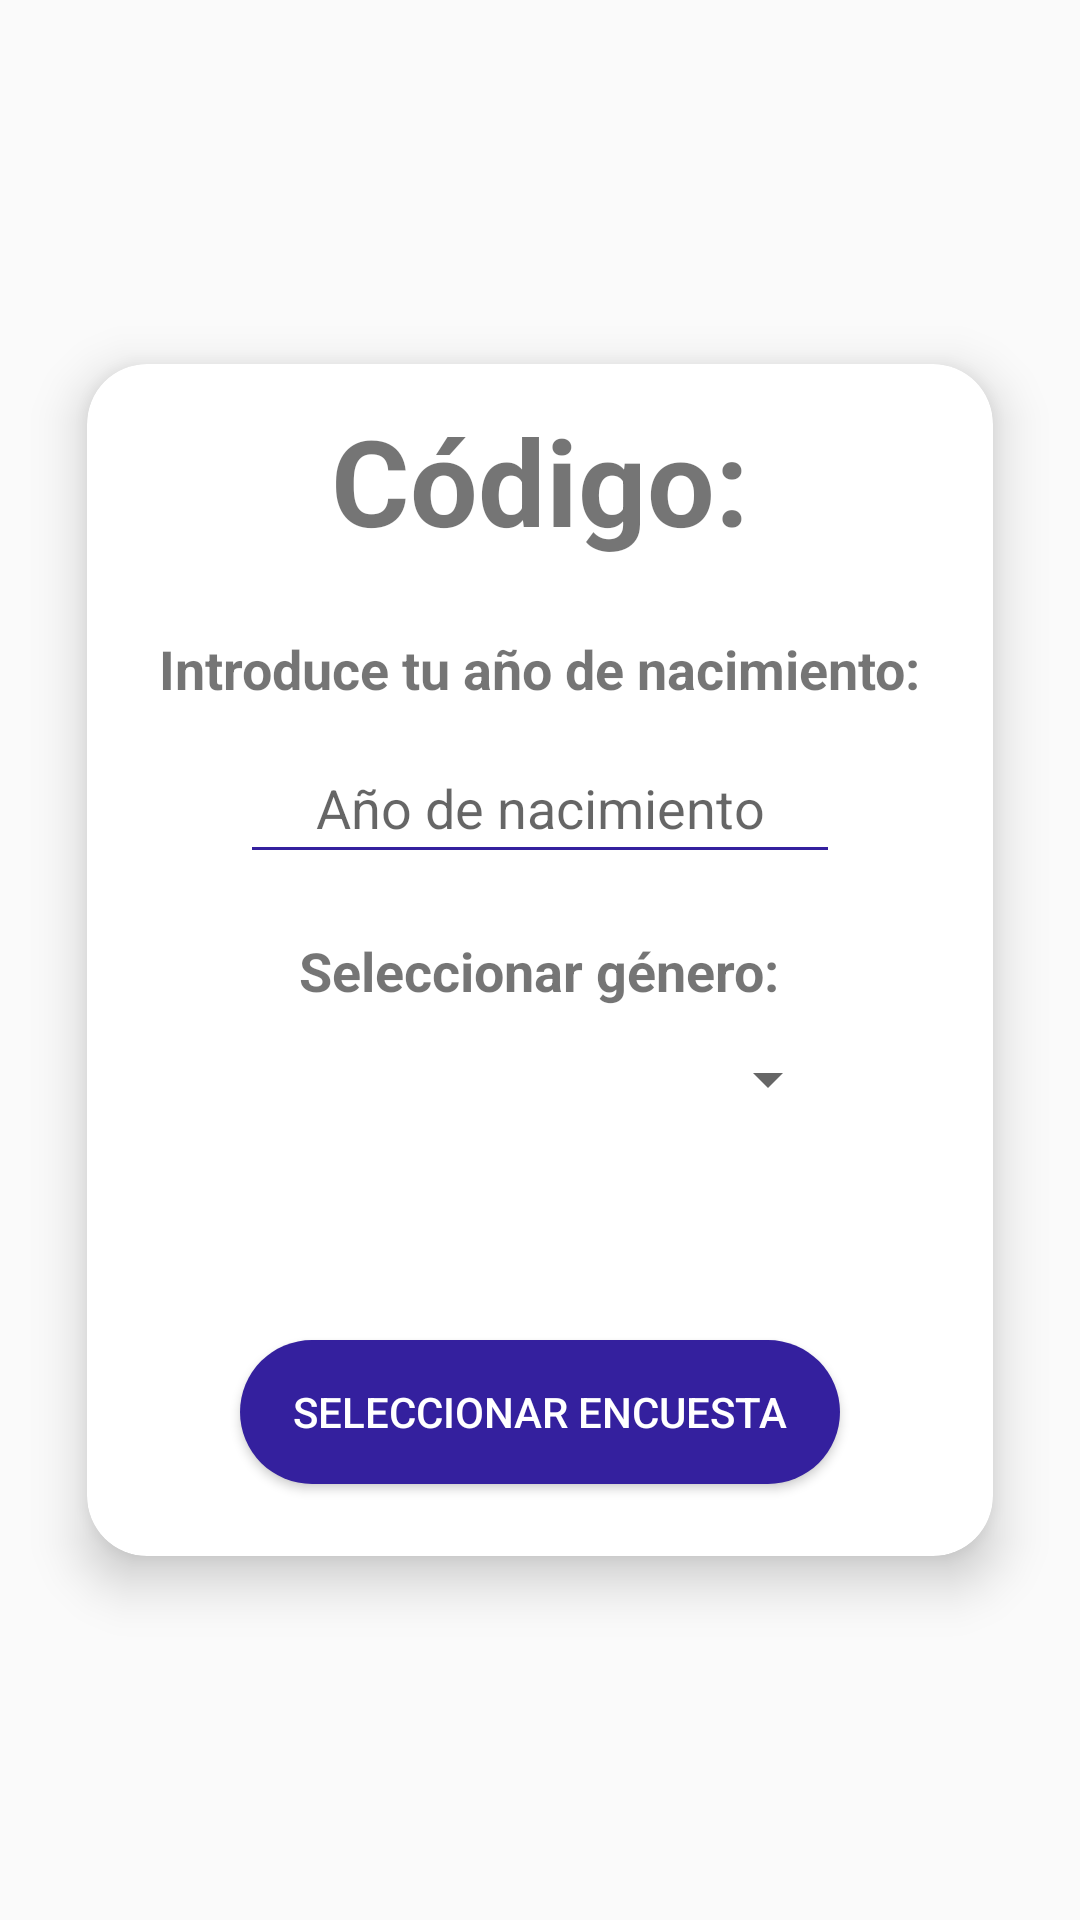

Layout XML and referenced resources for this Android screen:
<!-- AndroidManifest.xml: application theme Theme.AppCompat.Light.NoActionBar -->
<!-- res/layout/fragment_userinfo.xml -->
<?xml version="1.0" encoding="utf-8"?>
<androidx.constraintlayout.widget.ConstraintLayout xmlns:android="http://schemas.android.com/apk/res/android"
    xmlns:app="http://schemas.android.com/apk/res-auto"
    android:layout_width="match_parent"
    android:layout_height="match_parent">

    <androidx.cardview.widget.CardView
        android:layout_width="wrap_content"
        android:layout_height="wrap_content"
        android:layout_margin="24dp"
        android:padding="32dp"
        app:cardCornerRadius="20dp"
        app:cardElevation="10dp"
        app:layout_constraintTop_toTopOf="parent"
        app:layout_constraintBottom_toBottomOf="parent"
        app:layout_constraintStart_toStartOf="parent"
        app:layout_constraintEnd_toEndOf="parent">

        <LinearLayout
            android:orientation="vertical"
            android:layout_width="wrap_content"
            android:layout_height="wrap_content"
            android:gravity="center_horizontal">

            <TextView
                android:id="@+id/txt_code"
                android:layout_width="wrap_content"
                android:layout_height="wrap_content"
                android:text="@string/user_code_placeholder"
                android:textSize="40sp"
                android:textStyle="bold"
                android:layout_marginTop="12dp"
                android:layout_marginStart="24dp"
                android:layout_marginEnd="24dp"
                android:layout_marginBottom="24dp"/>

            <TextView
                android:id="@+id/enter_year"
                android:layout_width="wrap_content"
                android:layout_height="wrap_content"
                android:text="@string/enter_year"
                android:textSize="18sp"
                android:layout_marginStart="24dp"
                android:layout_marginEnd="24dp"
                android:textStyle="bold"
                android:layout_marginBottom="12dp"/>

            <EditText
                android:id="@+id/edit_year"
                android:hint="@string/hint_year"
                android:inputType="number"
                android:maxLength="4"
                android:layout_width="200dp"
                android:layout_height="wrap_content"
                android:layout_marginBottom="20dp"
                android:backgroundTint="@color/purple_500"
                android:padding="10dp"
                android:gravity="center"/>

            <TextView
                android:id="@+id/gender_title"
                android:layout_width="wrap_content"
                android:layout_height="wrap_content"
                android:text="@string/gender"
                android:textSize="18sp"
                android:textStyle="bold"
                android:layout_marginBottom="12dp"/>

            <Spinner
                android:id="@+id/spinner_sex"
                android:layout_width="200dp"
                android:layout_height="wrap_content"
                android:layout_marginBottom="24dp"/>

            <TextView
                android:id="@+id/text_date"
                android:layout_width="wrap_content"
                android:layout_height="wrap_content"
                android:enabled="false"
                android:focusable="false"
                android:textColor="@android:color/darker_gray"
                android:paddingTop="16dp"
                android:paddingBottom="16dp" />


            <Button
                android:id="@+id/btn_save"
                android:layout_width="200dp"
                android:layout_height="wrap_content"
                android:text="@string/save"
                android:textColor="@android:color/white"
                android:padding="12dp"
                android:background="@drawable/rounded_button"
                android:layout_marginBottom="24dp"/>

        </LinearLayout>
    </androidx.cardview.widget.CardView>
</androidx.constraintlayout.widget.ConstraintLayout>
<!-- resources referenced by this layout -->
<resources>
  <color name="purple_500">#34209E</color>
  <!-- drawable rounded_button (drawable) -->
  <shape xmlns:android="http://schemas.android.com/apk/res/android" android:shape="rectangle">
      <solid android:color="@color/purple_500"/>
      <corners android:radius="30dp"/>
      <padding
          android:left="12dp"
          android:top="8dp"
          android:right="12dp"
          android:bottom="8dp"/>
  </shape>
  <string name="enter_year">Introduce tu año de nacimiento:</string>
  <string name="gender">Seleccionar género:</string>
  <string name="hint_year">Año de nacimiento</string>
  <string name="save">SELECCIONAR ENCUESTA</string>
  <string name="user_code_placeholder">Código:</string>
</resources>
